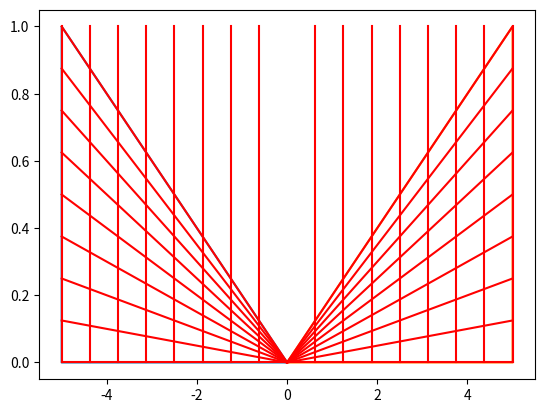

Write the Python code that produced this figure.
'''
geomEngine3 port to Python for OAS
[redacted]
WIP
'''

#For testing
import numpy as np
import matplotlib.pyplot as plt


def userGeom4(sections,data,bPanelsL,cPanels,plotCont,symmetry):
	"""
    Quickly generates user mesh for analysis based on a few parameters

    Parameters
    ----------
    sections : int
        Integer for number of wing section specified
    data : numpy array
        sectionsx4 array consisting of taper, root chord length, aspect ratio, and leading edge sweep in column. Each row corresponds to each specified wing section.
    bPanelsL: numpy array
        1 x sections 1-D array consisting of integers that specify the number of spanwise panels corresponding to each wing section
	cPanels: int
        Integer for number of chord-wise panels
	symmetry : boolean
        Flag set to True if surface is reflected about y=0 plane.

    Returns
    -------
    mesh[nx, ny, 3] : numpy array
        Nodal mesh defining the aerodynamic surface.
    """	

	if np.shape(data) != (sections,4):
		raise Exception("Data mismatch")

	if len(bPanelsL) != sections:
		raise Exception("Define Panels")


	tquartX = []
	panelQC = []
	panelGY = []
	panelGX = []


	Stot = 0
	span = 0
	Npanels = 2*np.sum(bPanelsL)*cPanels

	for sec in range(sections):
		# Select panel number set
		bPanels = bPanelsL[sec]

		#GeomEngine Baseline

		if sec == 0:
			taper = data[sec,0]
			rootC = data[sec,1]
			AR = data[sec,2]
			tipC = rootC*taper
			S = AR*((tipC+rootC)/2)**2
			b = np.sqrt(AR*S)
			leLambda = np.deg2rad(data[sec,3])
			Stot = Stot + S
			span = span + b
			mainrootC = rootC
			maintipC = tipC
		else:
			taper = data[sec,0]
			rootC = np.abs(panelGX[sec-1][0,0] - panelGX[sec-1][cPanels,0])
			AR = data[sec,2]
			tipC = rootc*taper;
			S = AR*((tipC+rootC)/2)**2
			b = sqrt(AR*S)
			leLambda = np.deg2rad(data[sec,3])
			Stot = Stot + S;
			span = span + b;
			if sec == sections-1:
				maintipC = tipC

		CAve = (maintipC + mainrootC)/2


		if sec == 0:
			rootEnd = 0;
			rootStart = rootC + rootEnd

			tipStart = rootStart - (b/2)*np.tan(leLambda)
			tipEnd = tipStart - tipC
		else:
			rootEnd = panelGX[sec-1][cPanels,0]
			rootStart = rootC + rootEnd

			tipStart = rootStart - (b/2)*np.tan(leLambda)
			tipEnd = tipStart - tipC

		#Generate Panels
		#Descretize wing root and wing tip into N+1 points  
		rootChordPoints = np.arange(rootStart,rootEnd-(rootStart-rootEnd)/cPanels,-(rootStart-rootEnd)/cPanels)
		tipChordPoints = np.arange(tipStart,tipEnd-(tipStart-tipEnd)/cPanels,-(tipStart-tipEnd)/cPanels)

		if not tipChordPoints.any():
			tipChordPoints = tipStart*np.ones(len(rootChordPoints))

		K = []
		K.append(b/(2*bPanels))
		if sec == 0:
			panelGeomY = np.arange(-b/2,b/2+K[sec],K[sec])
		else:
			panelGeomY = np.zeros(1,2*bPanels)
			panelGeomY[0:bPanels-1] = np.arange( panelGY[sec-1][0]-(b/2), panelGY[sec-1][1], K[sec]  )


		if sec == 0:
			centreIndex = bPanels;
		else:
			centreIndex = bPanels - 1;
		#print(len(rootChordPoints))
		panelGeomX = np.zeros([len(rootChordPoints),len(panelGeomY)])
		if sec == 0:
			for i in range(len(rootChordPoints)):
				#Left Wing
				panelGeomX[i,0:centreIndex] = rootChordPoints[i] + ((tipChordPoints[i]-rootChordPoints[i])/(-b/2))*(panelGeomY[0:centreIndex])
				#Right Wing
				panelGeomX[i,centreIndex+1:] = rootChordPoints[i] + ((tipChordPoints[i]-rootChordPoints[i])/(b/2))*(panelGeomY[centreIndex+1:])

		panelQuarterC = np.zeros([cPanels,len(panelGeomY)])
		tquarterPointsX = np.zeros([cPanels,len(panelGeomY)])

		for i in range(len(panelGeomY)):
			for j in range(cPanels-1):
				panelQuarterC[j,i] = panelGeomX[j,i] + (panelGeomX[j+1,i] - panelGeomX[j,i])/4
				tquarterPointsX[j,i] = panelGeomX[j,i] + 1*(panelGeomX[j+1,i]-panelGeomX[j,i])/2

		panelQC.append(panelQuarterC)
		panelGY.append(panelGeomY)
		tquartX.append(tquarterPointsX)
		panelGX.append(panelGeomX)

	#Stitch the results

	for i in range(sections):
		if i == 0:
			mainQuarterC = panelQC[i]
			mainPanelGeomY = panelGY[i]
			mainPanelGeomX = panelGX[i]
			maintquarterPointsX = tquartX[i]
		else:
			mainQuarterC = np.concatenate((panelQC[i][:,0:bPanelsL[i]-1],mainQuarterC,panelQC[i][:,bPanelsL[i]:]),axis=1)
			maintquarterPointsX = np.concatenate((tquartX[i][:,0:bPanelsL[i]-1],maintquarterPointsX,tquartX[i][:,bPanelsL[i]:]),axis=1)
			mainPanelGeomX = np.concatenate((panelGY[i][:,0:bPanelsL[i]-1],mainPanelGeomY,panelGY[i][:,bPanelsL[i]:]),axis=1)
			mainPanelGeomY = np.concatenate((panelGX[i][:,0:bPanelsL[i]-1],mainPanelGeomX,panelGX[i][:,bPanelsL[i]:]),axis=1)

	#Use stiched geomtery to calculate control point locations and chord distribution

	mainControlPointsX = np.zeros([cPanels,2*np.sum(bPanelsL)])
	mainVControlPointsX = np.zeros([cPanels,2*np.sum(bPanelsL)])
	mainControlPointsY = np.zeros(2*np.sum(bPanelsL))
	chordDistGeom = np.zeros(len(mainPanelGeomY))
	chordDistCont = np.zeros(len(mainControlPointsY))

	for i in range(len(mainPanelGeomY)):
		chordDistGeom[i] = mainPanelGeomX[0,i] - mainPanelGeomX[-1,i]

	for i in range(len(mainPanelGeomY)-1):
		for j in range(cPanels):
			mainControlPointsX[j,i] = (maintquarterPointsX[j,i+1]+maintquarterPointsX[j,i])/2
			mainVControlPointsX[j,i] = (mainQuarterC[j,i+1]+mainQuarterC[j,i])/2
		mainControlPointsY[i] = mainPanelGeomY[i] + (mainPanelGeomY[i+1]-mainPanelGeomY[i])/2
		chordDistCont[i] = (chordDistGeom[i+1] + chordDistGeom[i])/2



	#return span, rootStart, rootEnd, tipEnd, tipStart, rootStart, tipStart, tipEnd, rootEnd
	return span, panelGX, panelGY


#TEST
sections = 1
bPanels = np.array([8])
cPanels = 8

data = np.array([[1,1,10,0]])
[b, panelGX, panelGY] = userGeom4(sections,data,bPanels,cPanels,'true',True)

'''
plt.figure(1)
plt.plot(np.array([0,0,-b/2,-b/2,0,0,b/2,b/2,0]),np.array([rootStart,rootEnd,tipEnd,tipStart,rootStart,rootStart,tipStart,tipEnd,rootEnd ]))
plt.show()
'''

for i in range(sections):
	if i == 0:
		rootEnd = panelGX[i][cPanels,bPanels[i]]
		rootStart = panelGX[i][0,bPanels[i]]

		tipStart = panelGX[i][0,0]
		tipEnd = panelGX[i][cPanels,0]

		#print(panelGY[i][0])
		plt.plot([0,0,panelGY[i][0],panelGY[i][0],0],[rootStart,rootEnd,tipEnd,tipStart,rootStart])
		plt.plot([0,panelGY[i][-1],panelGY[i][-1],0,0],[rootStart,tipStart,tipEnd,rootEnd,rootStart])


		for j in range(len(panelGX[i][:,bPanels[i]])):
			plt.plot([0,panelGY[i][0]],[panelGX[i][j,bPanels[i]],panelGX[i][j,0]],color='red')
			plt.plot([0,panelGY[i][-1]],[panelGX[i][j,bPanels[i]],panelGX[i][j,0]],color='red')

		for k in range(len(panelGY[i])):
			plt.plot([panelGY[i][k],panelGY[i][k]],[panelGX[i][0,k],panelGX[i][-1,k]],color='red')		

plt.show()